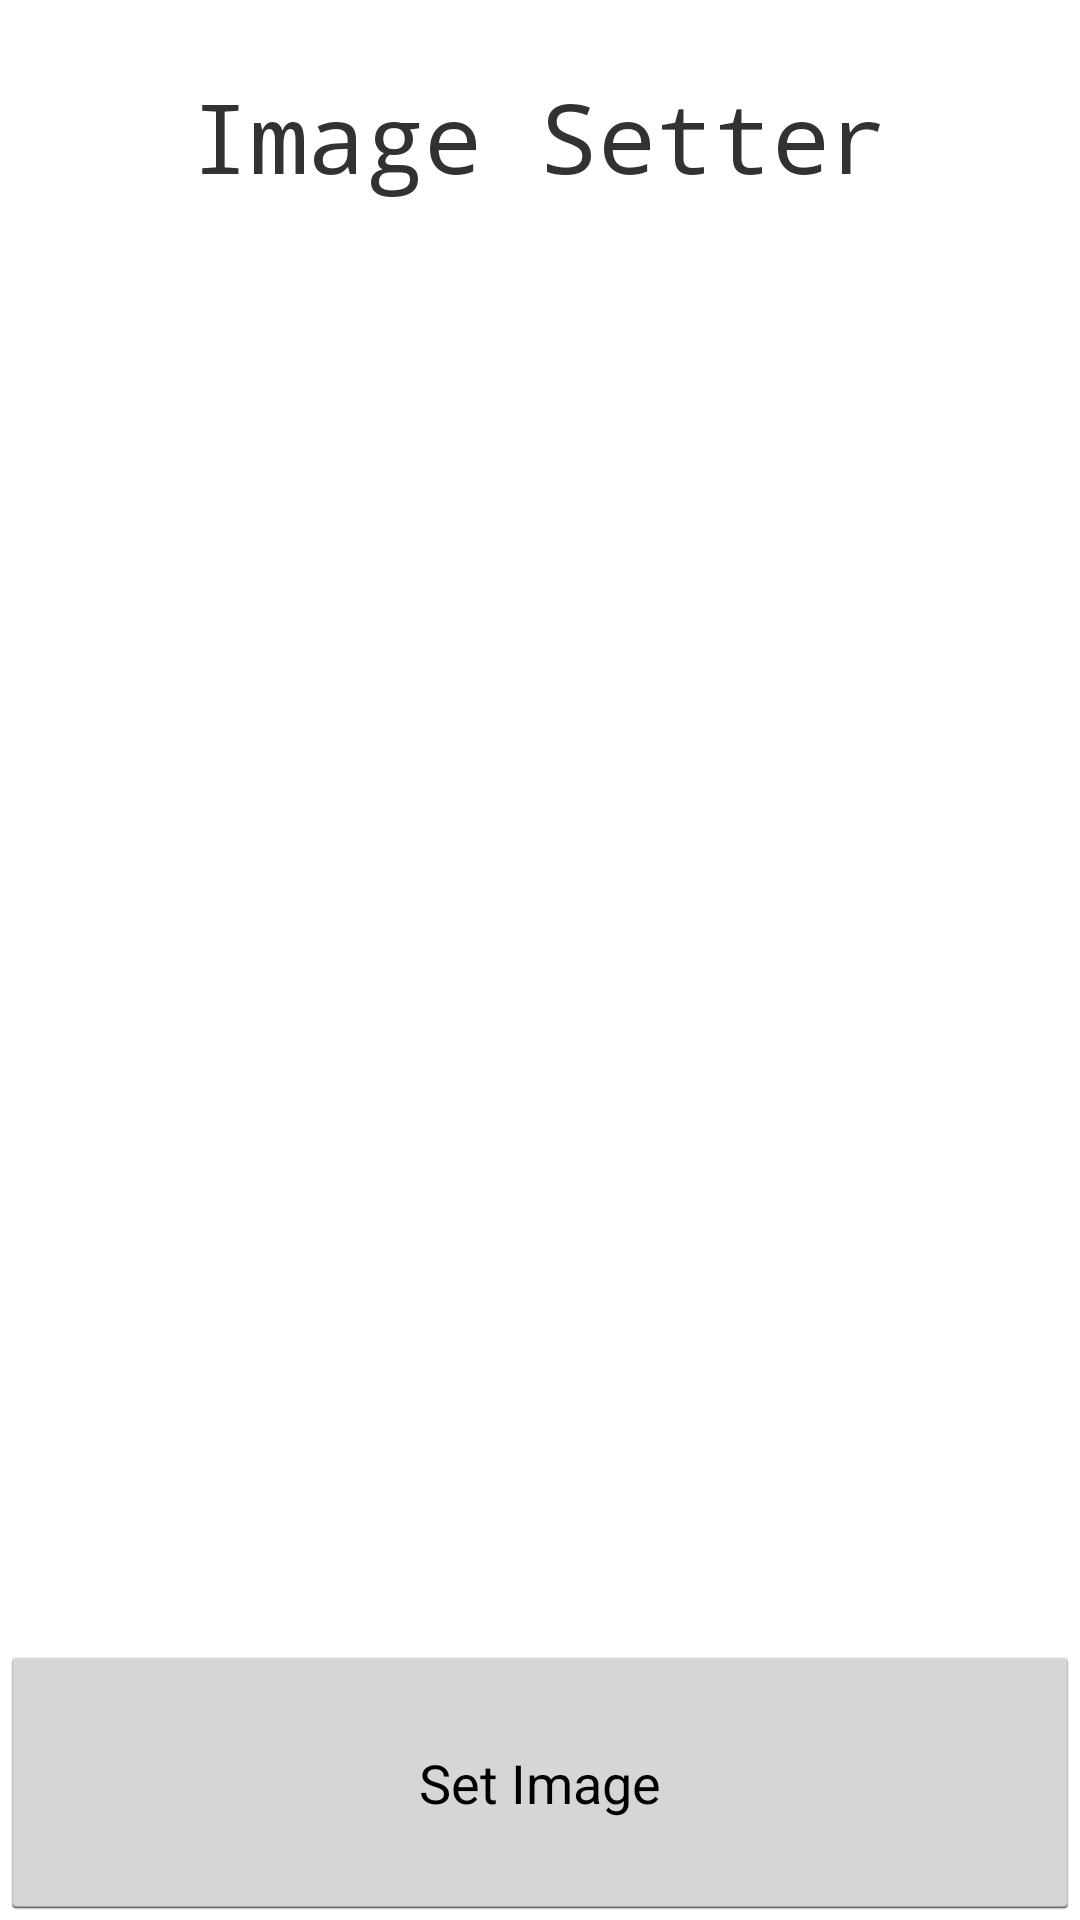

The Android layout XML behind this screen, and the referenced resources:
<!-- AndroidManifest.xml: application theme AppTheme -->
<!-- res/layout/activity_image_setter.xml -->
<?xml version="1.0" encoding="utf-8"?>
<LinearLayout xmlns:android="http://schemas.android.com/apk/res/android"
    android:orientation="vertical" android:layout_width="match_parent"
    android:layout_height="match_parent" android:weightSum="7">

    <TextView
        android:layout_width="match_parent"
        android:layout_height="0dp" android:layout_weight="1" android:text="Image Setter"
        android:gravity="center" android:textSize="32sp" android:fontFamily="monospace"
        />

    <ImageView
        android:id="@+id/imgDisplay"
        android:layout_width="match_parent"
        android:layout_height="0dp" android:layout_weight="5" />

    <Button
        android:layout_width="match_parent"
        android:layout_height="0dp" android:layout_weight="1" android:text="Set Image"
        android:onClick="setImage"/>

</LinearLayout>
<!-- resources referenced by this layout -->
<resources>
  <style name="AppTheme" parent="android:Theme.Holo.Light.DarkActionBar">
          
      </style>
</resources>
